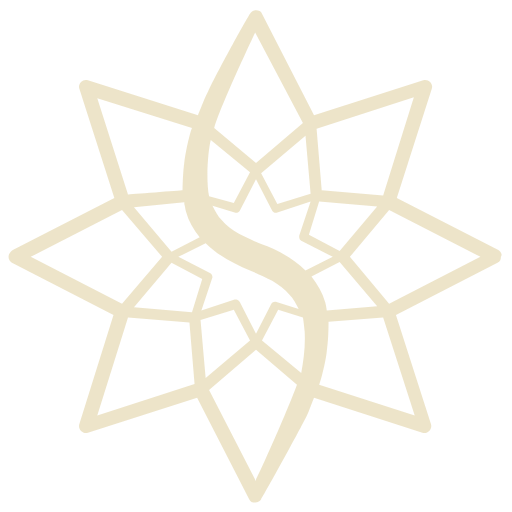
t = 0.00 s
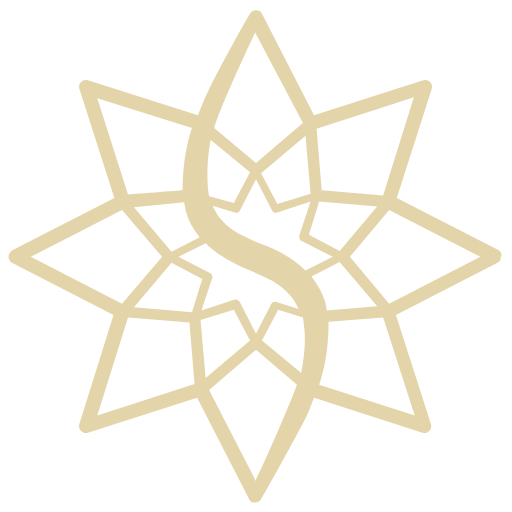
t = 0.18 s
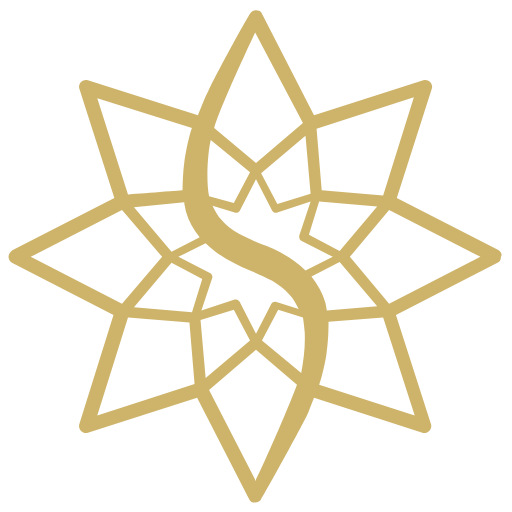
t = 0.53 s
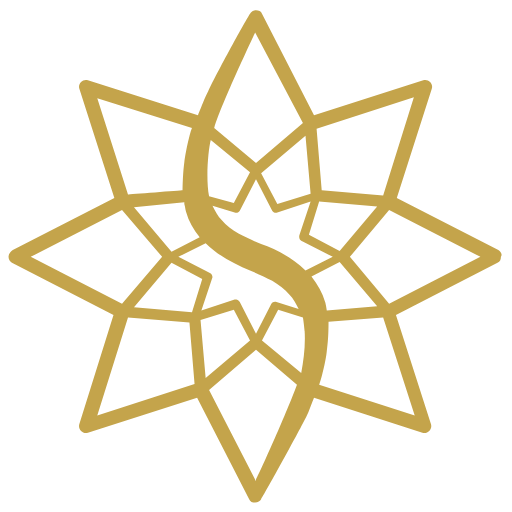
t = 0.70 s
t = 0.88 s: frame unchanged from t = 0.53 s, image omitted
t = 1.23 s: frame unchanged from t = 0.18 s, image omitted

The animated SVG that drew these frames (rendered in a browser with its animation timeline set to each time). Animation: 1 SMIL element (animate=1); one cycle of 1.40 s, repeats indefinitely.

<svg version="1.1"
    id="svg-spinner"
    xmlns="http://www.w3.org/2000/svg"
    xmlns:xlink="http://www.w3.org/1999/xlink"
    x="0px"
    y="0px"
    viewBox="0 0 60 60"
    xml:space="preserve">
  <style type="text/css">
    .st0{fill:#C4A44B;}
  </style>
  <path class="st0" d="M58.4,29.3l-11.9-6.1l4.1-12.8c0.1-0.3,0-0.6-0.2-0.8c-0.2-0.2-0.5-0.3-0.8-0.2l-12.8,4.1L30.7,1.6l0,0  c-0.1-0.3-0.4-0.4-0.7-0.4c0,0,0,0,0,0l0,0c-0.3,0-0.6,0.2-0.7,0.4l0,0c-0.6,0.9-4.3,7.7-4.9,9.1c-0.4,0.7-1.1,2.6-1.2,2.8L10.3,9.4  c-0.3-0.1-0.6,0-0.8,0.2c-0.2,0.2-0.3,0.5-0.2,0.8l4.1,12.8L1.5,29.3C1.2,29.5,1,29.8,1,30.1c0,0.3,0.2,0.6,0.4,0.7l11.9,6.1  L9.3,49.7c-0.1,0.3,0,0.6,0.2,0.8c0.2,0.2,0.5,0.3,0.8,0.2l12.8-4.1l6.1,11.9c0.1,0.3,0.4,0.4,0.7,0.4l0,0c0,0,0,0,0,0  c0.3,0,0.6-0.2,0.7-0.4c0.3-0.4,4.3-7.7,5-9.1c0.4-0.7,0.7-1.5,1-2.3c0.1-0.2,0.1-0.3,0.2-0.5l12.7,4.1c0.3,0.1,0.6,0,0.8-0.2  c0.2-0.2,0.3-0.5,0.2-0.8l-4.1-12.8l11.9-6.1c0.3-0.1,0.4-0.4,0.4-0.7C58.9,29.8,58.7,29.5,58.4,29.3z M44.9,22.9l-7.2-0.6l-0.6-7.2  l11.4-3.7L44.9,22.9z M30,56.4l-5.5-10.7L30,41l4.8,4.1c-1.1,3-4.2,10-4.8,11.1L30,56.4z M35.3,28.2l3.7,1.9l-3.2,1.6  c-1.5-1.5-3.5-2.5-5.2-3.1c-1-0.4-1.8-0.8-2.6-1.2c-0.8-0.5-1.5-1-2-1.6c-0.5-0.5-0.8-1.1-1.1-1.7l2.6,0.8c0.2,0.1,0.5,0,0.6-0.2  L30,21l1.9,3.7c0.1,0.2,0.4,0.3,0.6,0.2l3.9-1.3l-1.3,3.9C35,27.8,35.1,28.1,35.3,28.2z M30.7,39.9l1.9-3.6l2.9,0.9  c0.1,0.6,0.2,1.6,0.2,1.6c0.1,1.7-0.1,3.3-0.4,4.9L30.7,39.9z M24.1,44.3l-0.6-6.8l3.9-1.2l1.9,3.6L24.1,44.3z M24.6,32l-3.7-1.9  l3.2-1.6c1.5,1.5,3.5,2.5,5.2,3.2c1,0.4,1.8,0.8,2.6,1.2c0.8,0.5,1.5,1,2,1.6c0.5,0.5,0.8,1.1,1.1,1.7l-2.6-0.8  c-0.2-0.1-0.5,0-0.6,0.2L30,39.1l-1.9-3.7c-0.1-0.2-0.3-0.3-0.4-0.3c-0.1,0-0.1,0-0.2,0l-3.9,1.3l1.3-3.9  C24.9,32.3,24.8,32.1,24.6,32z M29.3,20.2l-1.9,3.6L24.5,23c-0.4-2.1-0.1-5.4,0.2-6.6L29.3,20.2z M32.5,23.9l-1.9-3.6l5.2-4.4  l0.6,6.8L32.5,23.9z M35.5,14.4L30,19.1L25.1,15c1-3.2,4.5-10.5,4.8-11.2L35.5,14.4z M21.6,23.7c0,0.1,0,0.1,0,0.2  c0.1,0.3,0.1,0.6,0.2,0.9c0.3,1.1,0.9,2.1,1.6,3l-3.3,1.7l-4.4-5.2L21.6,23.7z M20.1,30.8l3.6,1.9l-1.2,3.9L15.7,36L20.1,30.8z   M38.3,36.4c0,0-0.1-0.7-0.2-1c-0.3-1.1-0.9-2.1-1.6-3l3.3-1.7l4.4,5.2L38.3,36.4z M39.8,29.4l-3.6-1.9l1.2-3.9l6.8,0.6L39.8,29.4z   M11.4,11.5L22.5,15c-0.2,0.4-0.7,2.5-0.9,4c-0.2,1.5-0.2,3.3-0.2,3.3c-0.1,0-6.4,0.5-6.4,0.5L11.4,11.5z M3.6,30.1l10.7-5.5  l4.7,5.5l-4.7,5.5L3.6,30.1z M15,37.2l7.2,0.6l0.6,7.2l-11.4,3.7L15,37.2z M48.6,48.7l-11.2-3.6c0.2-0.5,0.8-2.8,0.9-4  c0.2-1.4,0.2-2.8,0.2-3.4l6.4-0.5L48.6,48.7z M45.6,35.6L41,30.1l4.6-5.5l10.7,5.5L45.6,35.6z">

   <animate attributeName="opacity"
             values="0.3;1;0.3" dur="1.4s"
             repeatCount="indefinite"/>
  </path>

</svg>

